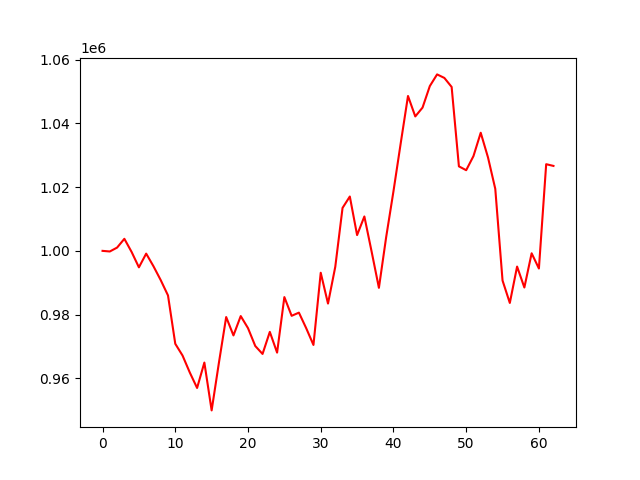

Data behind this chart, as committed beside it:
account_value, date, daily_return
1000000, 2020-03-02, 
999807, 2020-03-03, -0.0001934
1001028, 2020-03-04, 0.001222
1003781, 2020-03-05, 0.002749
999647, 2020-03-06, -0.004118
994833, 2020-03-09, -0.004815
999137, 2020-03-10, 0.004327
995182, 2020-03-11, -0.003959
990818, 2020-03-12, -0.004385
986011, 2020-03-13, -0.004851
970844, 2020-03-16, -0.01538
967156, 2020-03-17, -0.003799
961815, 2020-03-18, -0.005522
956980, 2020-03-19, -0.005027
964950, 2020-03-20, 0.008328
949940, 2020-03-23, -0.01555
964877, 2020-03-24, 0.01572
979234, 2020-03-25, 0.01488
973466, 2020-03-26, -0.00589
979540, 2020-03-27, 0.006239
975754, 2020-03-30, -0.003865
970143, 2020-03-31, -0.005751
967654, 2020-04-01, -0.002566
974575, 2020-04-02, 0.007152
968070, 2020-04-03, -0.006675
985494, 2020-04-07, 0.018
979619, 2020-04-08, -0.005962
980619, 2020-04-09, 0.001021
975750, 2020-04-10, -0.004966
970475, 2020-04-13, -0.005405
993130, 2020-04-14, 0.02334
983463, 2020-04-15, -0.009734
994989, 2020-04-16, 0.01172
1013476, 2020-04-17, 0.01858
1017054, 2020-04-20, 0.00353
1004952, 2020-04-21, -0.0119
1010794, 2020-04-22, 0.005813
999741, 2020-04-23, -0.01093
988391, 2020-04-24, -0.01135
1004344, 2020-04-27, 0.01614
1018679, 2020-04-28, 0.01427
1033796, 2020-04-29, 0.01484
1048600, 2020-04-30, 0.01432
1042184, 2020-05-06, -0.006119
1044959, 2020-05-07, 0.002663
1051707, 2020-05-08, 0.006458
1055373, 2020-05-11, 0.003485
1054263, 2020-05-12, -0.001051
1051434, 2020-05-13, -0.002684
1026517, 2020-05-14, -0.0237
1025312, 2020-05-15, -0.001174
1029731, 2020-05-18, 0.004311
1037065, 2020-05-19, 0.007121
1029320, 2020-05-20, -0.007468
1019462, 2020-05-21, -0.009577
990689, 2020-05-22, -0.02822
983657, 2020-05-25, -0.007098
995071, 2020-05-26, 0.0116
988503, 2020-05-27, -0.0066
999240, 2020-05-28, 0.01086
... 3 more rows
